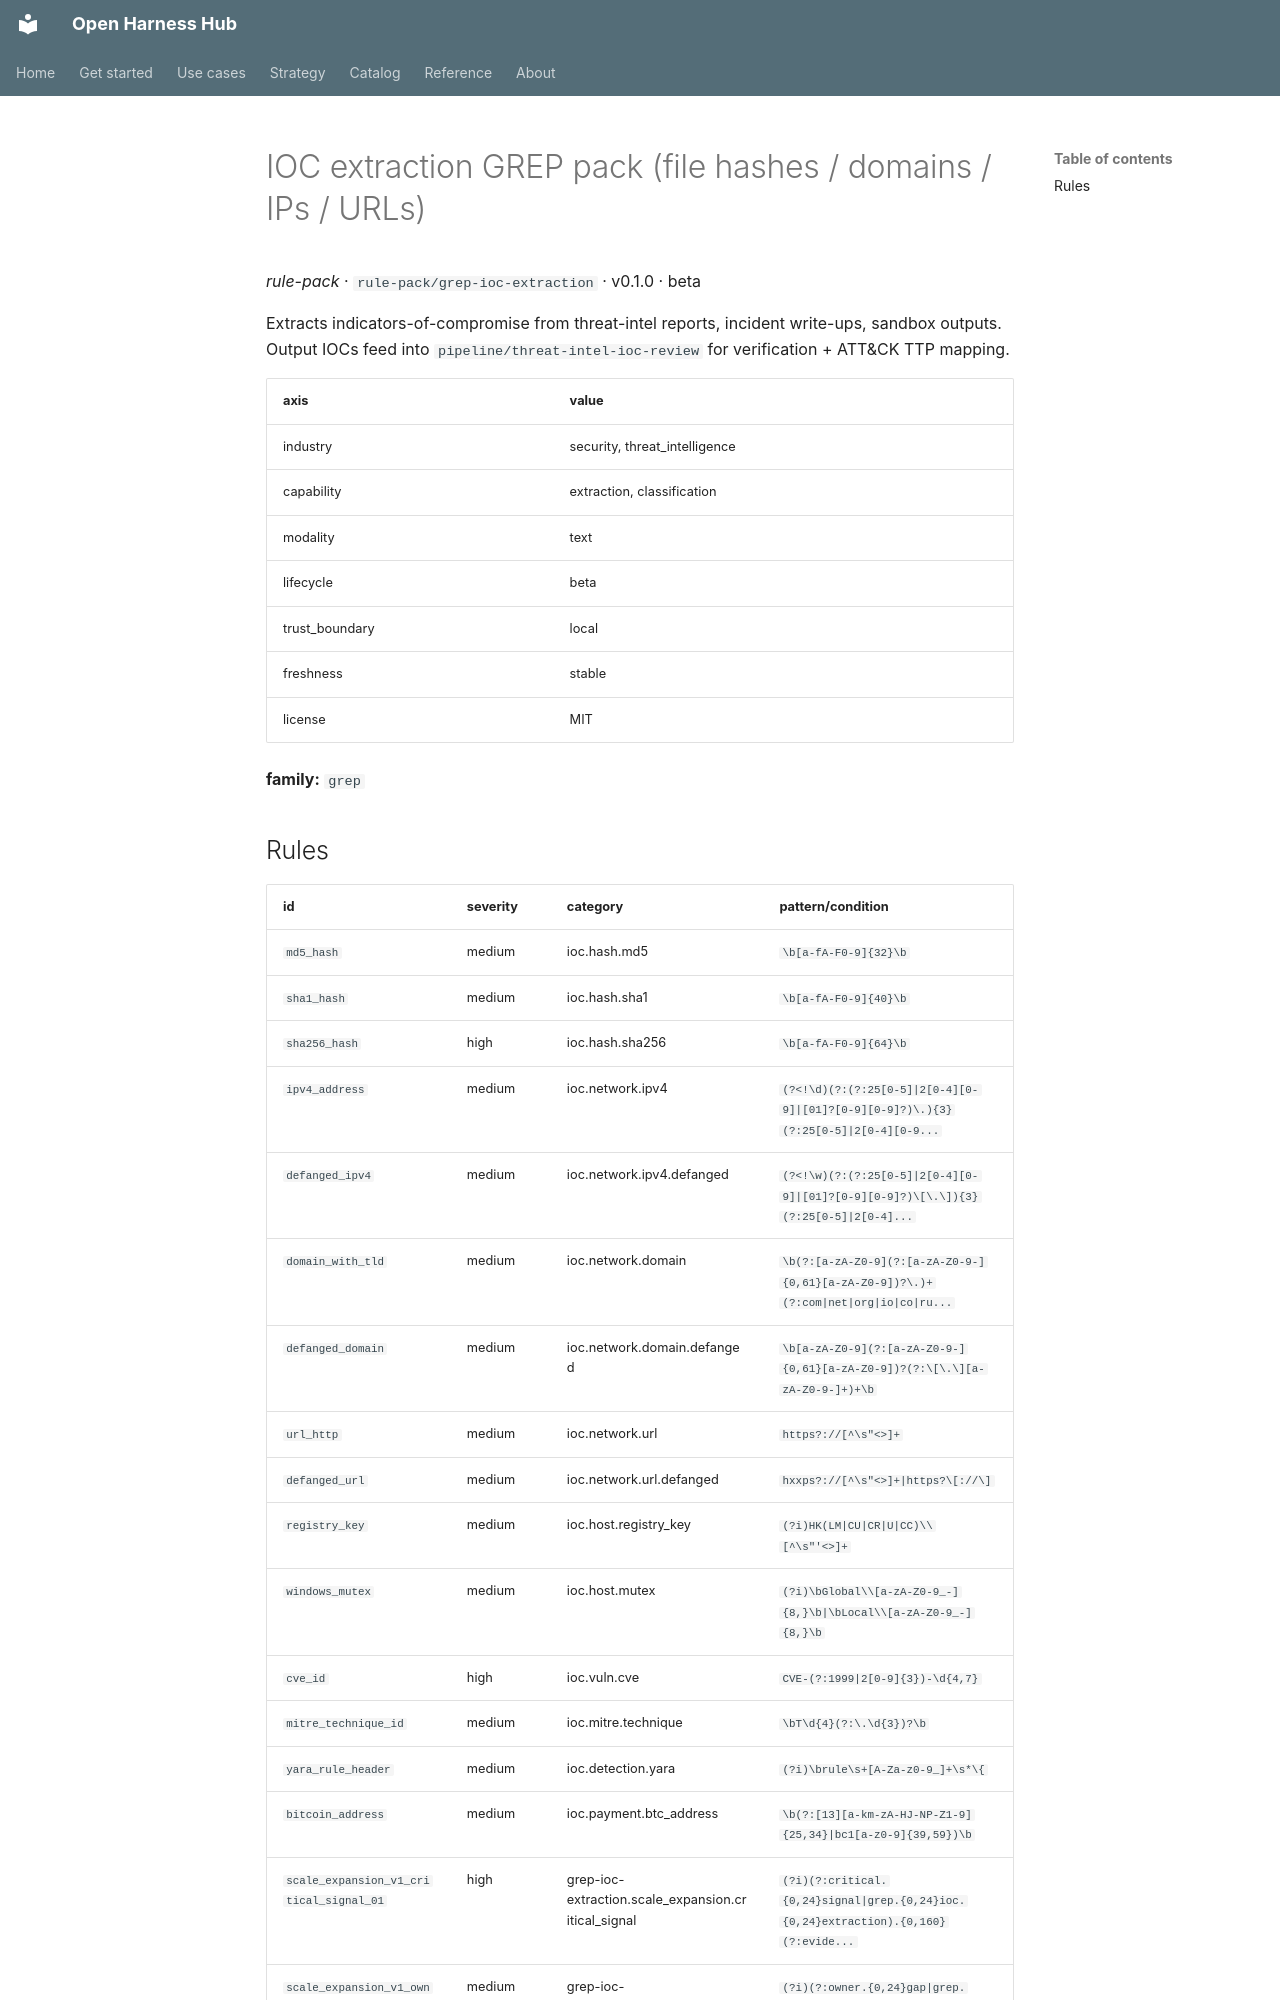

repository: Amarel-Taylor-Scott/open-harness-hub · page: catalog/rule-pack_grep-ioc-extraction/index.html · generator: mkdocs

# IOC extraction GREP pack (file hashes / domains / IPs / URLs)

*rule-pack* · `rule-pack/grep-ioc-extraction` · v0.1.0 · beta

Extracts indicators-of-compromise from threat-intel reports,
incident write-ups, sandbox outputs. Output IOCs feed into
`pipeline/threat-intel-ioc-review` for verification + ATT&CK
TTP mapping.

| axis | value |
|---|---|
| industry | security, threat_intelligence |
| capability | extraction, classification |
| modality | text |
| lifecycle | beta |
| trust_boundary | local |
| freshness | stable |
| license | MIT |



**family:** `grep`
